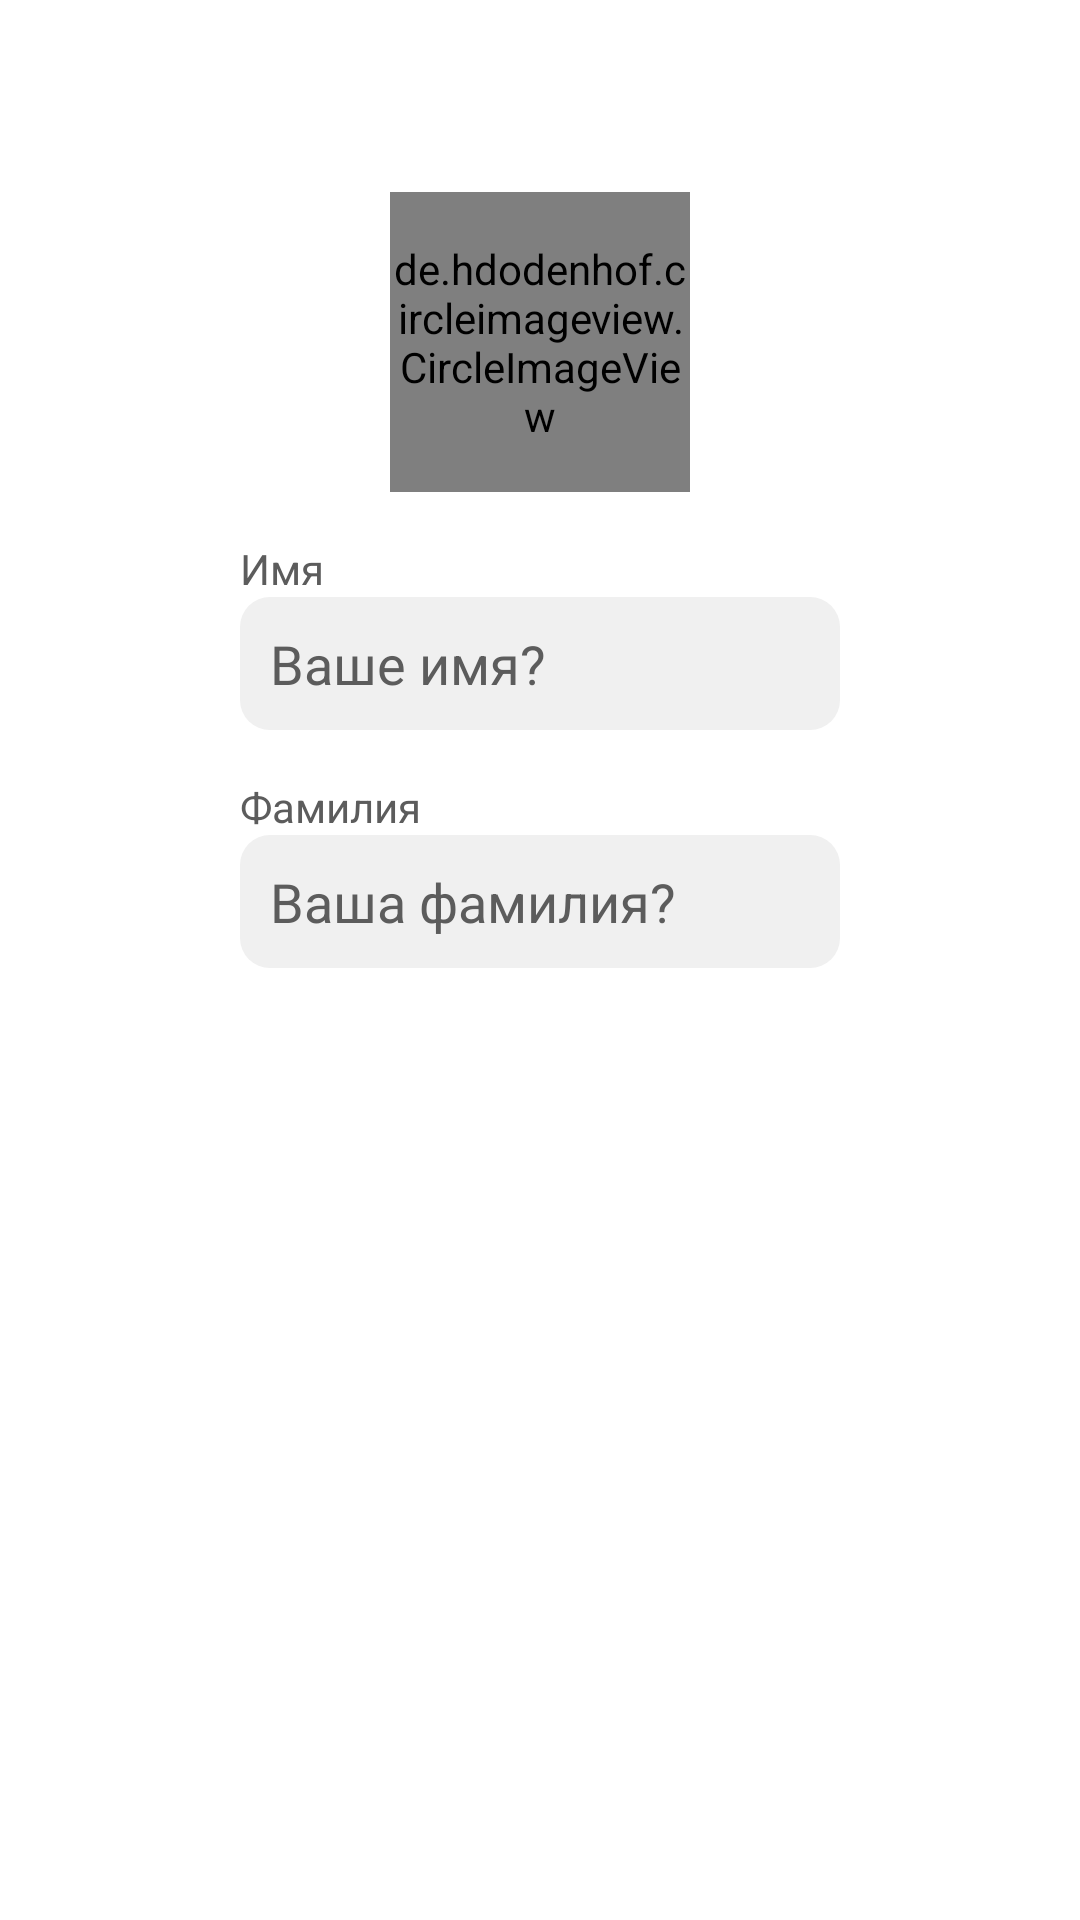

Here is an Android app screen rendered from its layout file. Give the layout XML and the strings, colors and styles it references.
<!-- AndroidManifest.xml: application theme Theme.Design.NoActionBar -->
<!-- res/layout/fragment_personal_account.xml -->
<?xml version="1.0" encoding="utf-8"?>
<androidx.constraintlayout.widget.ConstraintLayout xmlns:android="http://schemas.android.com/apk/res/android"
    xmlns:tools="http://schemas.android.com/tools"
    android:layout_width="match_parent"
    android:layout_height="match_parent"
    xmlns:app="http://schemas.android.com/apk/res-auto"
    android:background="@color/white"
    tools:context=".presentation.ui.personal_account.PersonalAccountFragment">


    <LinearLayout
        android:layout_width="200dp"
        android:layout_height="wrap_content"
        android:orientation="vertical"
        android:layout_marginTop="64dp"
        app:layout_constraintStart_toStartOf="parent"
        app:layout_constraintEnd_toEndOf="parent"
        app:layout_constraintTop_toTopOf="parent">

        <de.hdodenhof.circleimageview.CircleImageView
            xmlns:app="http://schemas.android.com/apk/res-auto"
            android:id="@+id/avatar"
            android:layout_width="100dp"
            android:layout_height="100dp"
            android:src="@drawable/user_guest"
            android:layout_gravity="center"/>
        <TextView
            android:layout_width="wrap_content"
            android:layout_height="wrap_content"
            android:layout_marginTop="16dp"
            android:text="Имя"
            android:textColor="@color/dark_gray"
            android:gravity="start"/>
        <EditText
            android:id="@+id/name_account"
            android:layout_width="match_parent"
            android:layout_height="wrap_content"
            android:hint="Ваше имя?"
            android:textColor="@color/black"
            android:textColorHint="@color/dark_gray"
            android:background="@drawable/rounded_edittext_background"/>

        <TextView
            android:layout_width="wrap_content"
            android:layout_height="wrap_content"
            android:layout_marginTop="16dp"
            android:text="Фамилия"
            android:textColor="@color/dark_gray"
            android:gravity="start"/>

        <EditText
            android:id="@+id/sname_account"
            android:layout_width="match_parent"
            android:layout_height="wrap_content"
            android:hint="Ваша фамилия?"
            android:textColor="@color/black"
            android:textColorHint="@color/dark_gray"
            android:background="@drawable/rounded_edittext_background"/>


    </LinearLayout>


</androidx.constraintlayout.widget.ConstraintLayout>
<!-- resources referenced by this layout -->
<resources>
  <color name="black">#FF000000</color>
  <color name="dark_gray">#5C5C5C</color>
  <color name="white">#FFFFFFFF</color>
  <!-- drawable rounded_edittext_background (drawable) -->
  <?xml version="1.0" encoding="utf-8"?>
  <shape xmlns:android="http://schemas.android.com/apk/res/android"
      android:shape="rectangle">
      <solid android:color="#F0F0F0"/>
      <corners android:radius="10dp"/>
      <padding android:bottom="10dp" android:top="10dp" android:left="10dp" android:right="10dp"/>
  
  </shape>
</resources>
